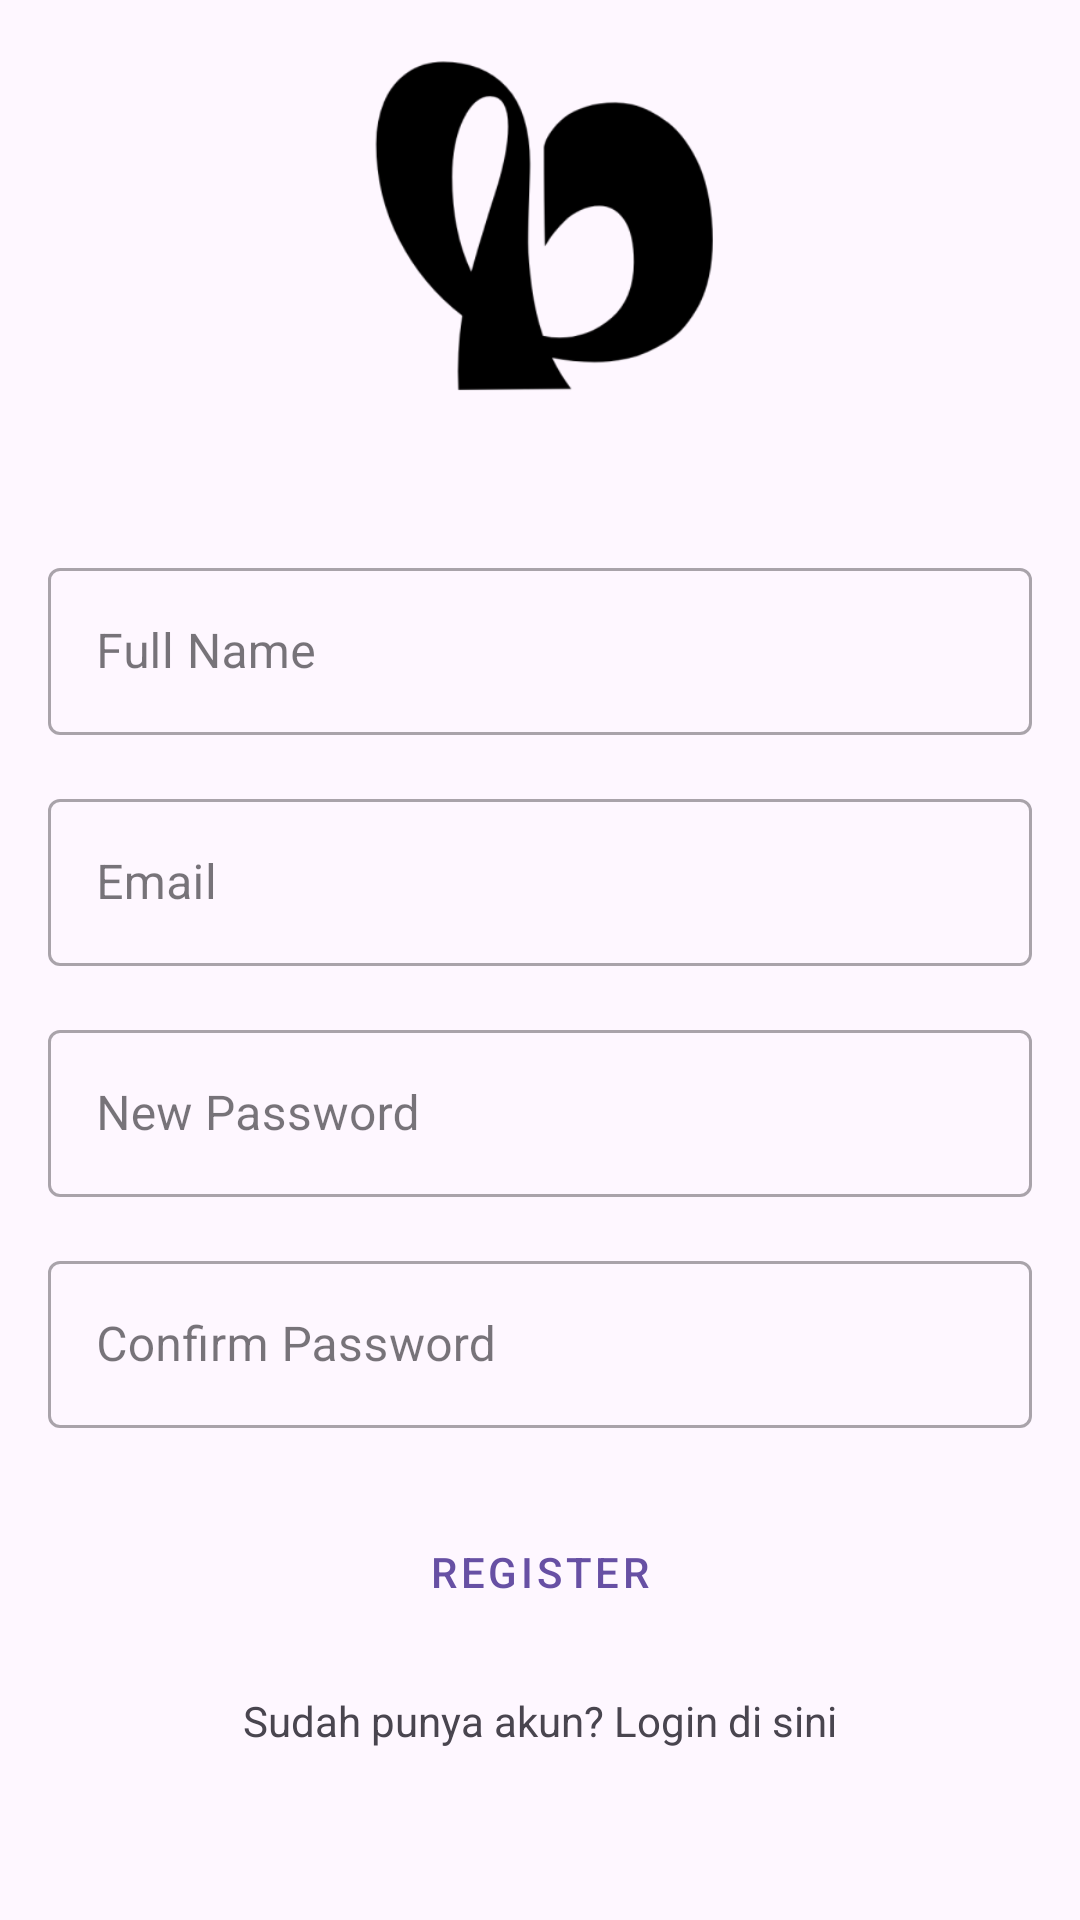

This screen was rendered from an Android layout file. Write that file and the resources it references.
<!-- AndroidManifest.xml: application theme Theme.ProyekDabble -->
<!-- res/layout/activity_register.xml -->
<?xml version="1.0" encoding="utf-8"?>
<RelativeLayout xmlns:android="http://schemas.android.com/apk/res/android"
    android:layout_width="match_parent"
    android:layout_height="match_parent"
    android:padding="16dp">

    <ImageView
        android:id="@+id/imageViewLogo"
        android:layout_width="120dp"
        android:layout_height="120dp"
        android:layout_centerHorizontal="true"
        android:src="@drawable/ic_logo"
        android:layout_marginBottom="32dp"/>

    <com.google.android.material.textfield.TextInputLayout
        android:id="@+id/textInputLayoutFullName"
        style="@style/Widget.MaterialComponents.TextInputLayout.OutlinedBox"
        android:layout_width="match_parent"
        android:layout_height="wrap_content"
        android:layout_below="@id/imageViewLogo"
        android:layout_marginTop="16dp">

        <com.google.android.material.textfield.TextInputEditText
            android:id="@+id/editTextFullName"
            android:layout_width="match_parent"
            android:layout_height="wrap_content"
            android:hint="Full Name"
            android:inputType="text" />
    </com.google.android.material.textfield.TextInputLayout>

    <com.google.android.material.textfield.TextInputLayout
        android:id="@+id/textInputLayoutNewEmail"
        style="@style/Widget.MaterialComponents.TextInputLayout.OutlinedBox"
        android:layout_width="match_parent"
        android:layout_height="wrap_content"
        android:layout_below="@id/textInputLayoutFullName"
        android:layout_marginTop="16dp">

        <com.google.android.material.textfield.TextInputEditText
            android:id="@+id/editTextNewEmail"
            android:layout_width="match_parent"
            android:layout_height="wrap_content"
            android:hint="Email"
            android:inputType="textEmailAddress"/>
    </com.google.android.material.textfield.TextInputLayout>

    <com.google.android.material.textfield.TextInputLayout
        android:id="@+id/textInputLayoutNewPassword"
        style="@style/Widget.MaterialComponents.TextInputLayout.OutlinedBox"
        android:layout_width="match_parent"
        android:layout_height="wrap_content"
        android:layout_below="@id/textInputLayoutNewEmail"
        android:layout_marginTop="16dp">

        <com.google.android.material.textfield.TextInputEditText
            android:id="@+id/editTextNewPassword"
            android:layout_width="match_parent"
            android:layout_height="wrap_content"
            android:hint="New Password"
            android:inputType="textPassword"/>
    </com.google.android.material.textfield.TextInputLayout>

    <com.google.android.material.textfield.TextInputLayout
        android:id="@+id/textInputLayoutConfirmPassword"
        style="@style/Widget.MaterialComponents.TextInputLayout.OutlinedBox"
        android:layout_width="match_parent"
        android:layout_height="wrap_content"
        android:layout_below="@id/textInputLayoutNewPassword"
        android:layout_marginTop="16dp">

        <com.google.android.material.textfield.TextInputEditText
            android:id="@+id/editTextConfirmPassword"
            android:layout_width="match_parent"
            android:layout_height="wrap_content"
            android:hint="Confirm Password"
            android:inputType="textPassword"/>
    </com.google.android.material.textfield.TextInputLayout>

    <Button
        android:id="@+id/btnRegister"
        style="@style/Widget.MaterialComponents.Button.OutlinedButton"
        android:layout_width="match_parent"
        android:layout_height="wrap_content"
        android:layout_below="@id/textInputLayoutConfirmPassword"
        android:layout_marginTop="24dp"
        android:text="Register" />

    <TextView
        android:id="@+id/txtLogin"
        android:layout_width="wrap_content"
        android:layout_height="wrap_content"
        android:layout_below="@id/btnRegister"
        android:layout_centerHorizontal="true"
        android:layout_marginTop="16dp"
        android:text="Sudah punya akun? Login di sini"/>

</RelativeLayout>
<!-- resources referenced by this layout -->
<resources>
  <!-- drawable ic_logo: png bitmap (drawable, 9443 bytes) -->
  <style name="Theme.ProyekDabble" parent="Base.Theme.ProyekDabble" />
  <style name="Base.Theme.ProyekDabble" parent="Theme.Material3.DayNight.NoActionBar">
          
          
      </style>
</resources>
